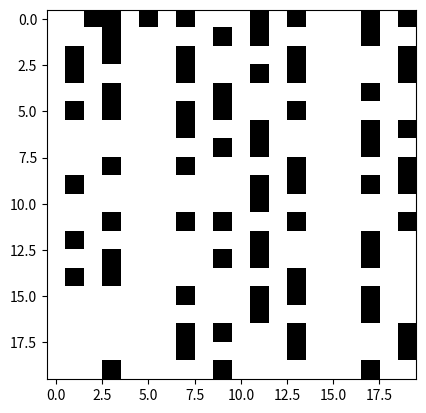

Python code for this plot:
import matplotlib.pyplot as plt
import numpy as np

def all_prime(n):
    # https://stackoverflow.com/questions/2068372/fastest-way-to-list-all-primes-below-n-in-python/3035188#3035188
    
    ''' 
    Returns  a list of primes < n 
    '''

    sieve = [True] * n
    for i in range(3,int(n**0.5)+1,2):
        if sieve[i]:
            sieve[i*i::2*i]=[False]*((n-i*i-1)//(2*i)+1)
    return [2] + [i for i in range(3,n,2) if sieve[i]]

def prime_plot(n, display_numbers=False):
    '''
    Takes twos arguments: 
    
    n, which must be a number > 2 and a perfect square. 
    Produces a plot of sqrt(n) x sqrt(n) size and shows each number that is prime, 
    using its respective number.

    display_numbers, which must be True or False. 
    display_numbers will show the number on top the black cell, but this
    is not recommended to be on for very large numbers. (Too slow)
    '''
    N = int(np.sqrt(n))
    if N*N != n:
        raise ValueError("Need a square grid.")

    primes = np.array(all_prime(n)).astype(int)
    data = np.zeros(n)
    data[primes] = 1
    data = data.reshape(N,N)

    fig, ax = plt.subplots()
    ax.imshow(data, cmap="gray_r")

    if display_numbers:
        for p in primes:
            ax.text(p%N, p//N, p, color="w", ha="center", va="center")

    plt.show()

prime_plot(20*20)